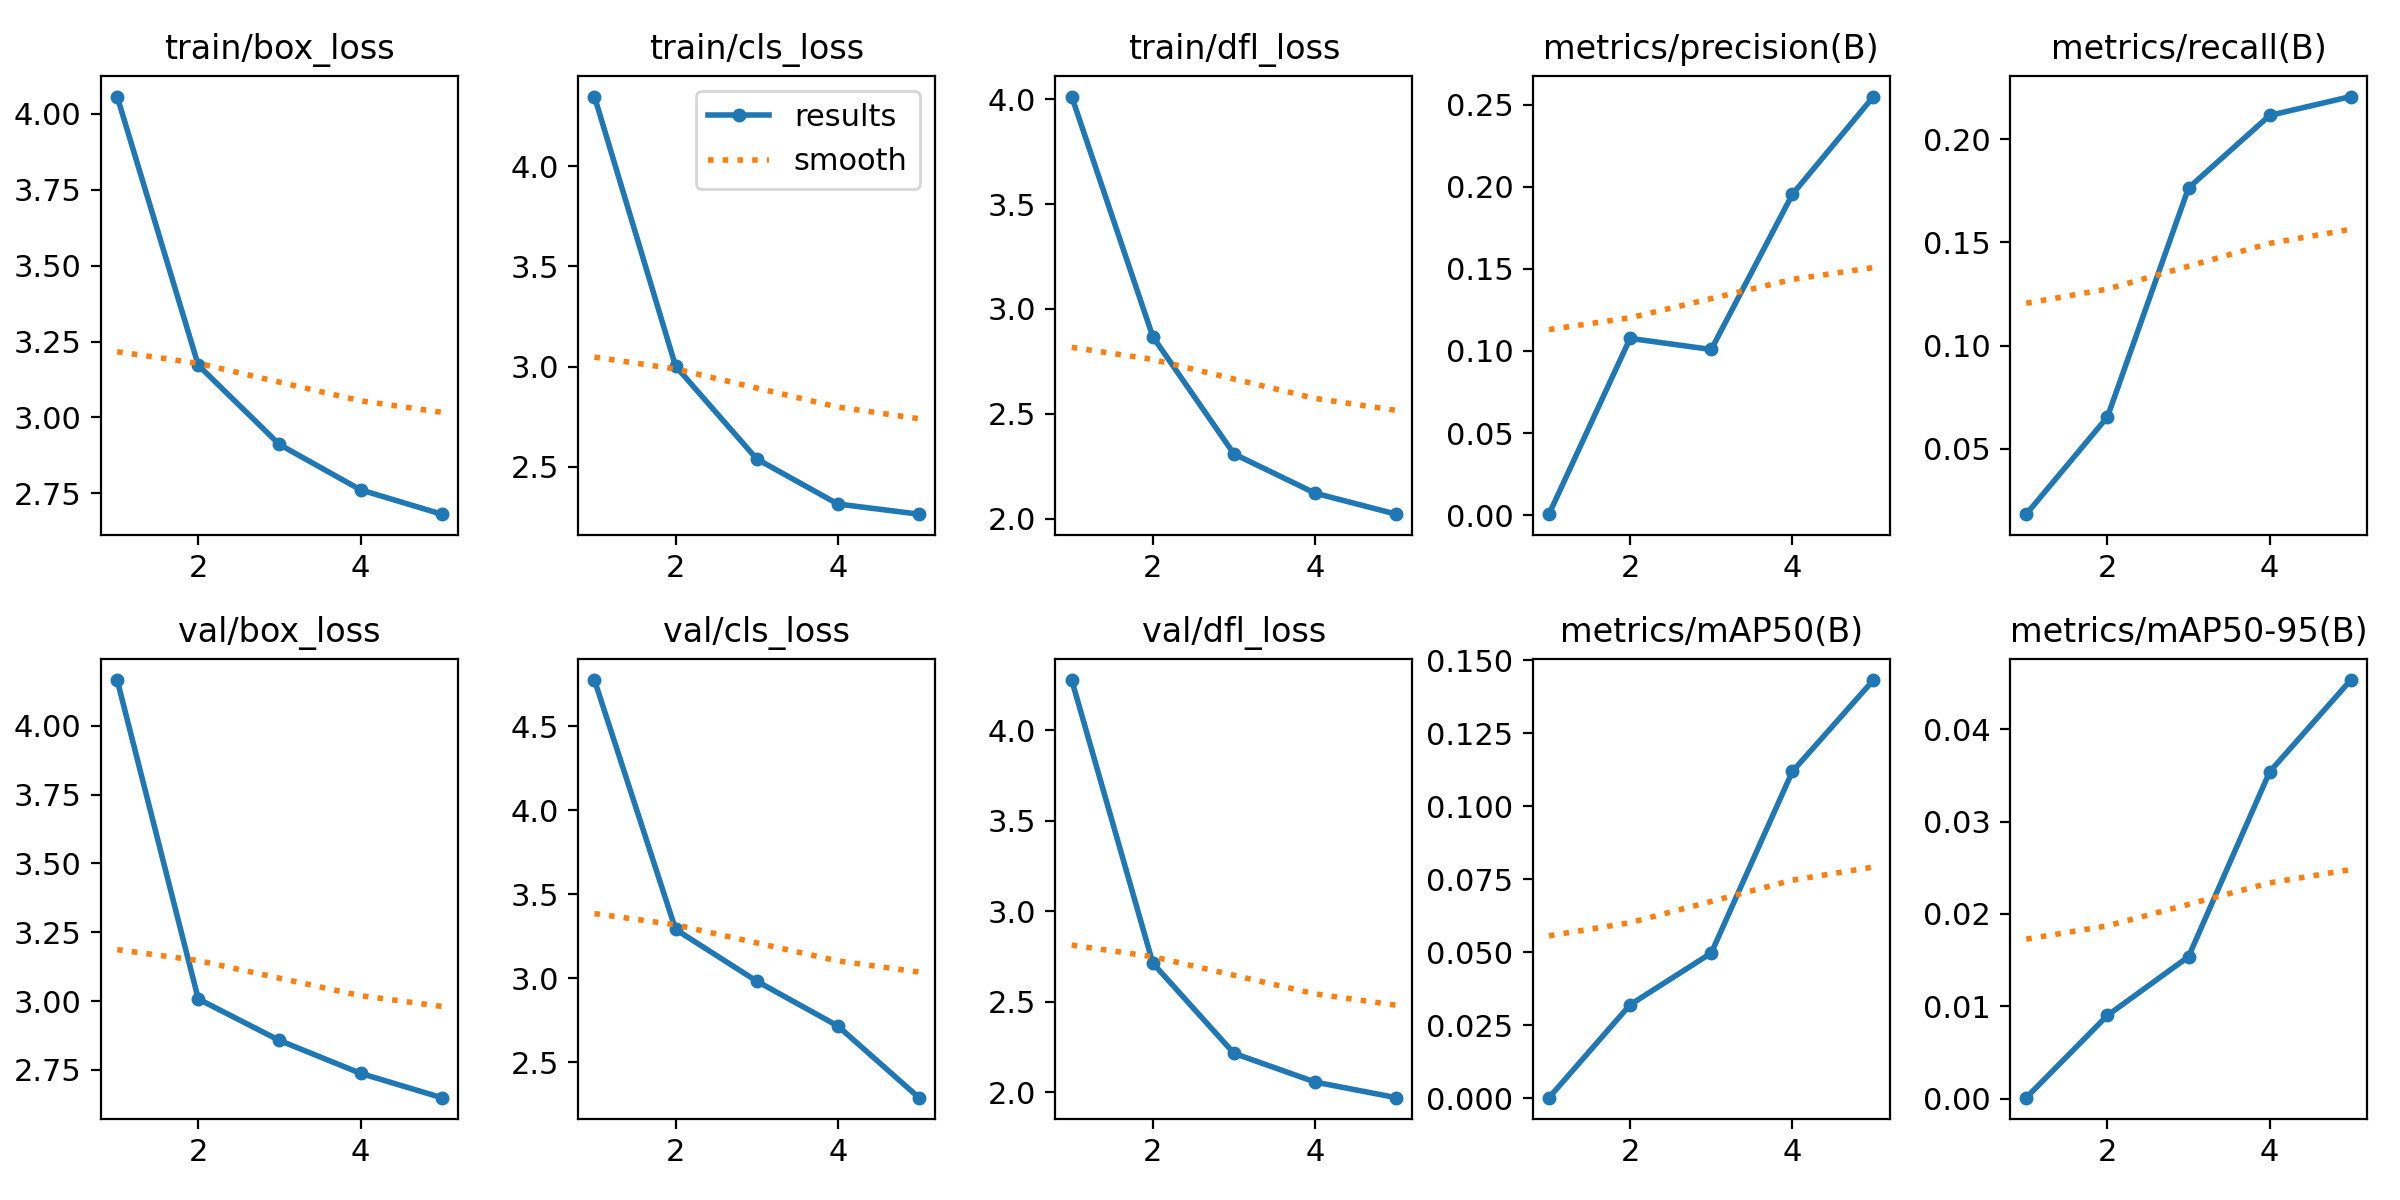

Values plotted in this chart, from the file beside it:
epoch, train/box_loss, train/cls_loss, train/dfl_loss, metrics/precision(B), metrics/recall(B), metrics/mAP50(B), metrics/mAP50-95(B), val/box_loss, val/cls_loss, val/dfl_loss, lr/pg0, lr/pg1, lr/pg2
1, 4.057, 4.348, 4.012, 0.00053, 0.01829, 0.00028, 0.00011, 4.167, 4.774, 4.278, 0.0005485, 0.0005485, 0.0005485
2, 3.172, 3.003, 2.867, 0.1077, 0.06537, 0.03207, 0.00901, 3.007, 3.29, 2.713, 0.0008855, 0.0008855, 0.0008855
3, 2.911, 2.54, 2.309, 0.1009, 0.1764, 0.04977, 0.01537, 2.857, 2.982, 2.214, 0.001002, 0.001002, 0.001002
4, 2.762, 2.315, 2.122, 0.1955, 0.2115, 0.1119, 0.03538, 2.737, 2.715, 2.056, 0.0006768, 0.0006768, 0.0006768
5, 2.682, 2.264, 2.022, 0.2551, 0.2206, 0.1432, 0.04532, 2.649, 2.288, 1.969, 0.0006768, 0.0006768, 0.0006768
